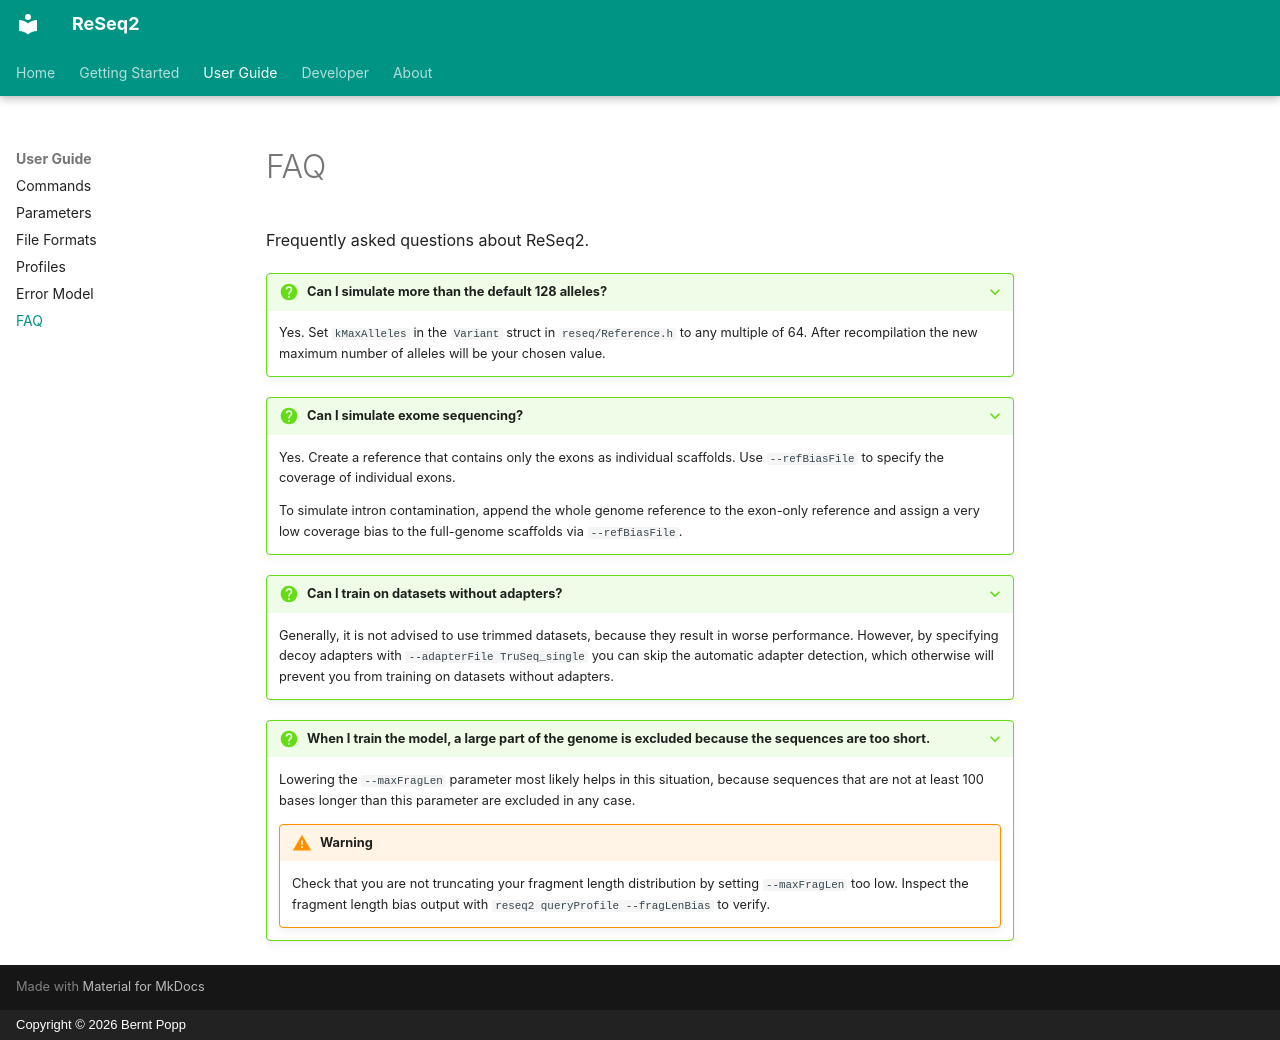

repository: berntpopp/ReSeq2 · page: user-guide/faq/index.html · generator: mkdocs · copyright: Copyright © 2026 Bernt Popp

# FAQ

Frequently asked questions about ReSeq2.

??? question "Can I simulate more than the default 128 alleles?"

    Yes. Set `kMaxAlleles` in the `Variant` struct in `reseq/Reference.h` to any multiple of 64.
    After recompilation the new maximum number of alleles will be your chosen value.

??? question "Can I simulate exome sequencing?"
    Yes. Create a reference that contains only the exons as individual scaffolds. Use `--refBiasFile` to specify the coverage of individual exons.

    To simulate intron contamination, append the whole genome reference to the exon-only reference and assign a very low coverage bias to the full-genome scaffolds via `--refBiasFile`.

??? question "Can I train on datasets without adapters?"
    Generally, it is not advised to use trimmed datasets, because they result in worse performance. However, by specifying decoy adapters with `--adapterFile TruSeq_single` you can skip the automatic adapter detection, which otherwise will prevent you from training on datasets without adapters.

??? question "When I train the model, a large part of the genome is excluded because the sequences are too short."
    Lowering the `--maxFragLen` parameter most likely helps in this situation, because sequences that are not at least 100 bases longer than this parameter are excluded in any case.

    !!! warning
        Check that you are not truncating your fragment length distribution by setting `--maxFragLen` too low. Inspect the fragment length bias output with `reseq2 queryProfile --fragLenBias` to verify.
